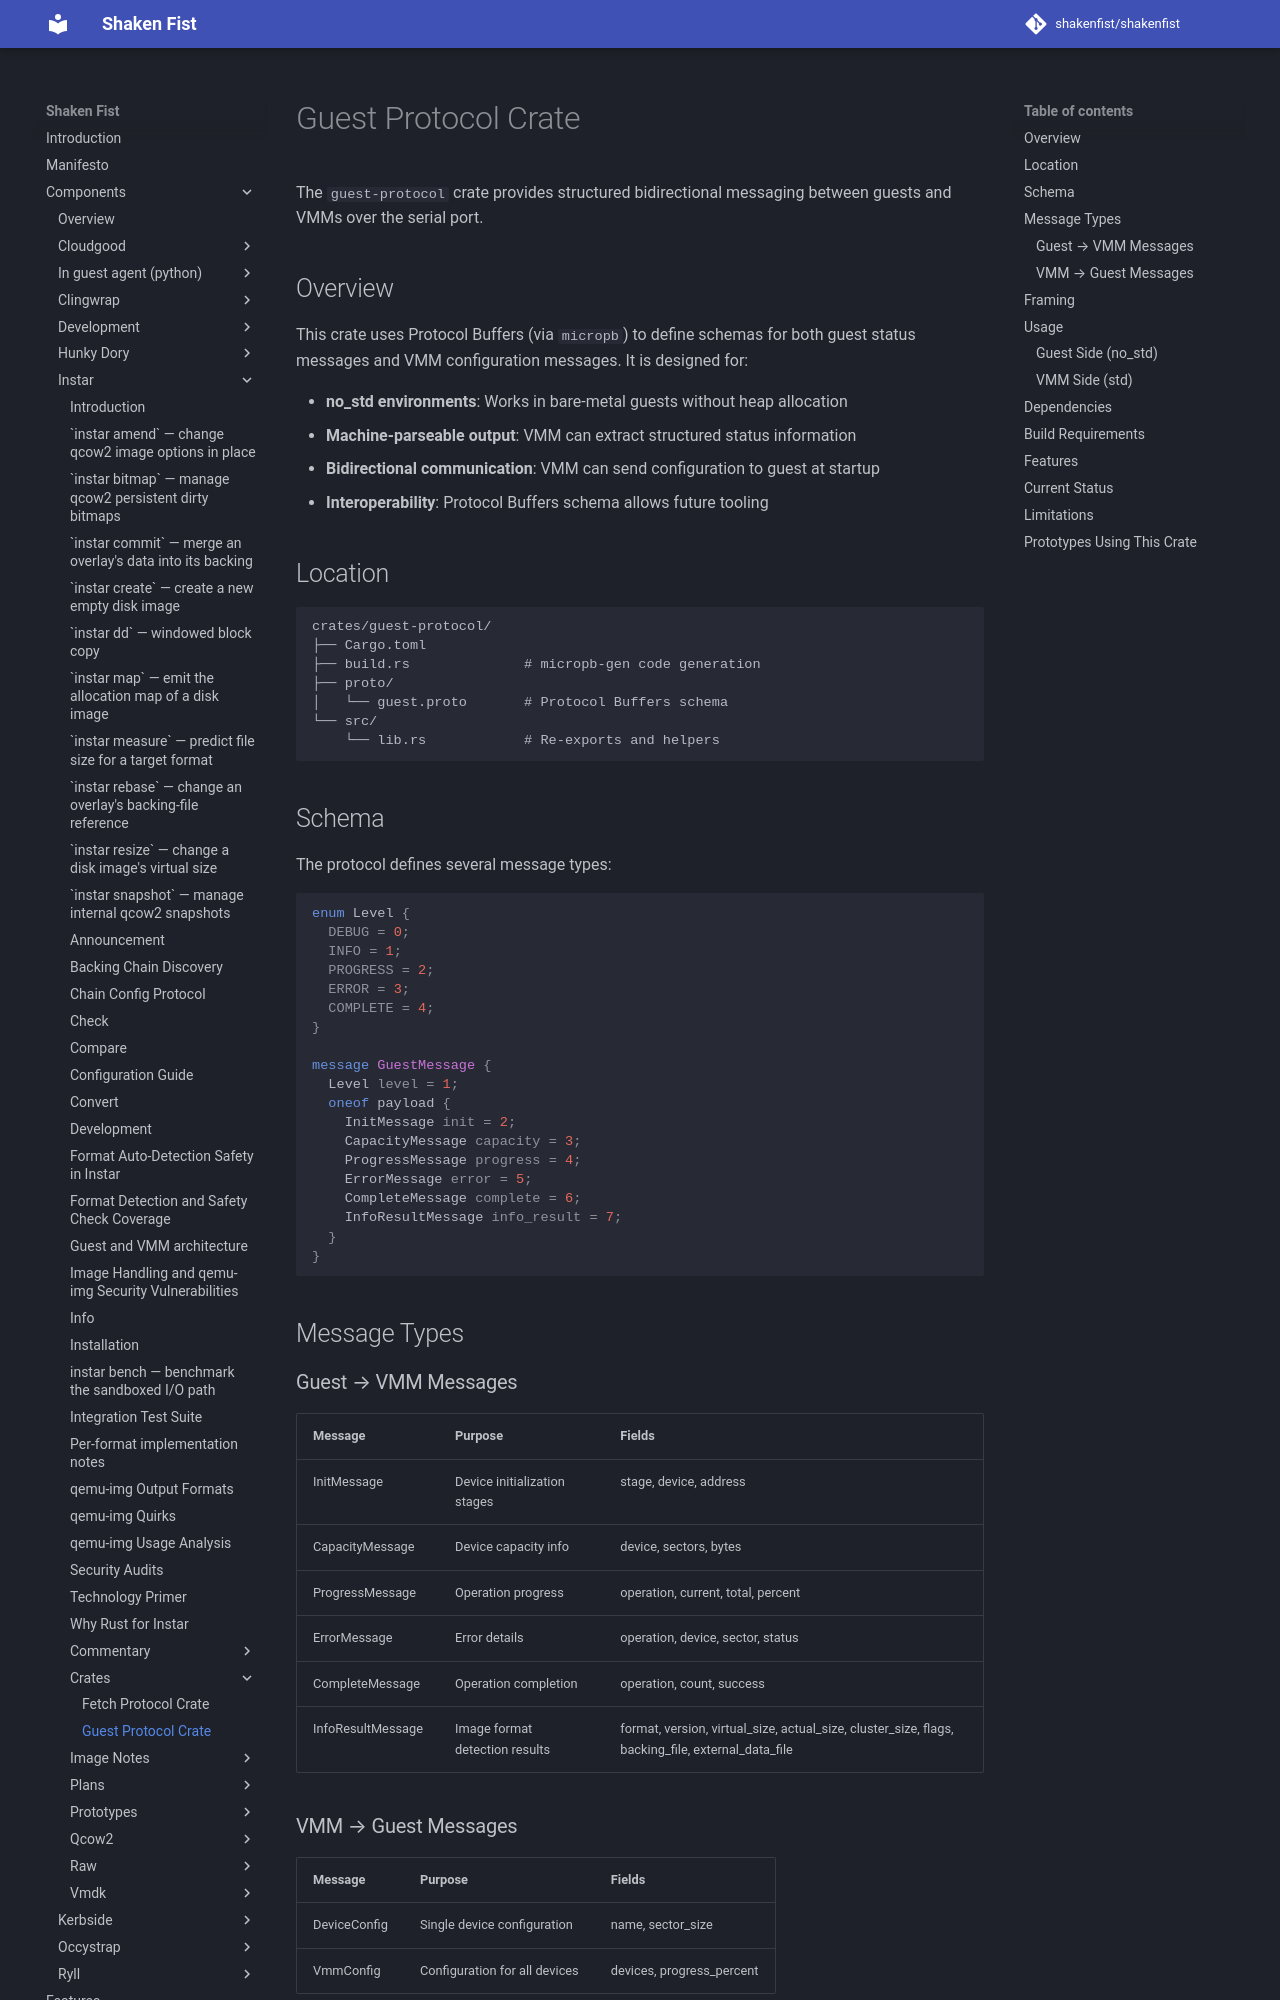

repository: shakenfist/shakenfist · page: components/instar/crates/guest-protocol/index.html · generator: mkdocs

# Guest Protocol Crate

The `guest-protocol` crate provides structured bidirectional messaging between
guests and VMMs over the serial port.

## Overview

This crate uses Protocol Buffers (via `micropb`) to define schemas for both
guest status messages and VMM configuration messages. It is designed for:

- **no_std environments**: Works in bare-metal guests without heap allocation
- **Machine-parseable output**: VMM can extract structured status information
- **Bidirectional communication**: VMM can send configuration to guest at startup
- **Interoperability**: Protocol Buffers schema allows future tooling

## Location

```
crates/guest-protocol/
├── Cargo.toml
├── build.rs              # micropb-gen code generation
├── proto/
│   └── guest.proto       # Protocol Buffers schema
└── src/
    └── lib.rs            # Re-exports and helpers
```

## Schema

The protocol defines several message types:

```protobuf
enum Level {
  DEBUG = 0;
  INFO = 1;
  PROGRESS = 2;
  ERROR = 3;
  COMPLETE = 4;
}

message GuestMessage {
  Level level = 1;
  oneof payload {
    InitMessage init = 2;
    CapacityMessage capacity = 3;
    ProgressMessage progress = 4;
    ErrorMessage error = 5;
    CompleteMessage complete = 6;
    InfoResultMessage info_result = 7;
  }
}
```

## Message Types

### Guest → VMM Messages

| Message | Purpose | Fields |
|---------|---------|--------|
| InitMessage | Device initialization stages | stage, device, address |
| CapacityMessage | Device capacity info | device, sectors, bytes |
| ProgressMessage | Operation progress | operation, current, total, percent |
| ErrorMessage | Error details | operation, device, sector, status |
| CompleteMessage | Operation completion | operation, count, success |
| InfoResultMessage | Image format detection results | format, version, virtual_size, actual_size, cluster_size, flags, backing_file, external_data_file |

### VMM → Guest Messages

| Message | Purpose | Fields |
|---------|---------|--------|
| DeviceConfig | Single device configuration | name, sector_size |
| VmmConfig | Configuration for all devices | devices, progress_percent |
